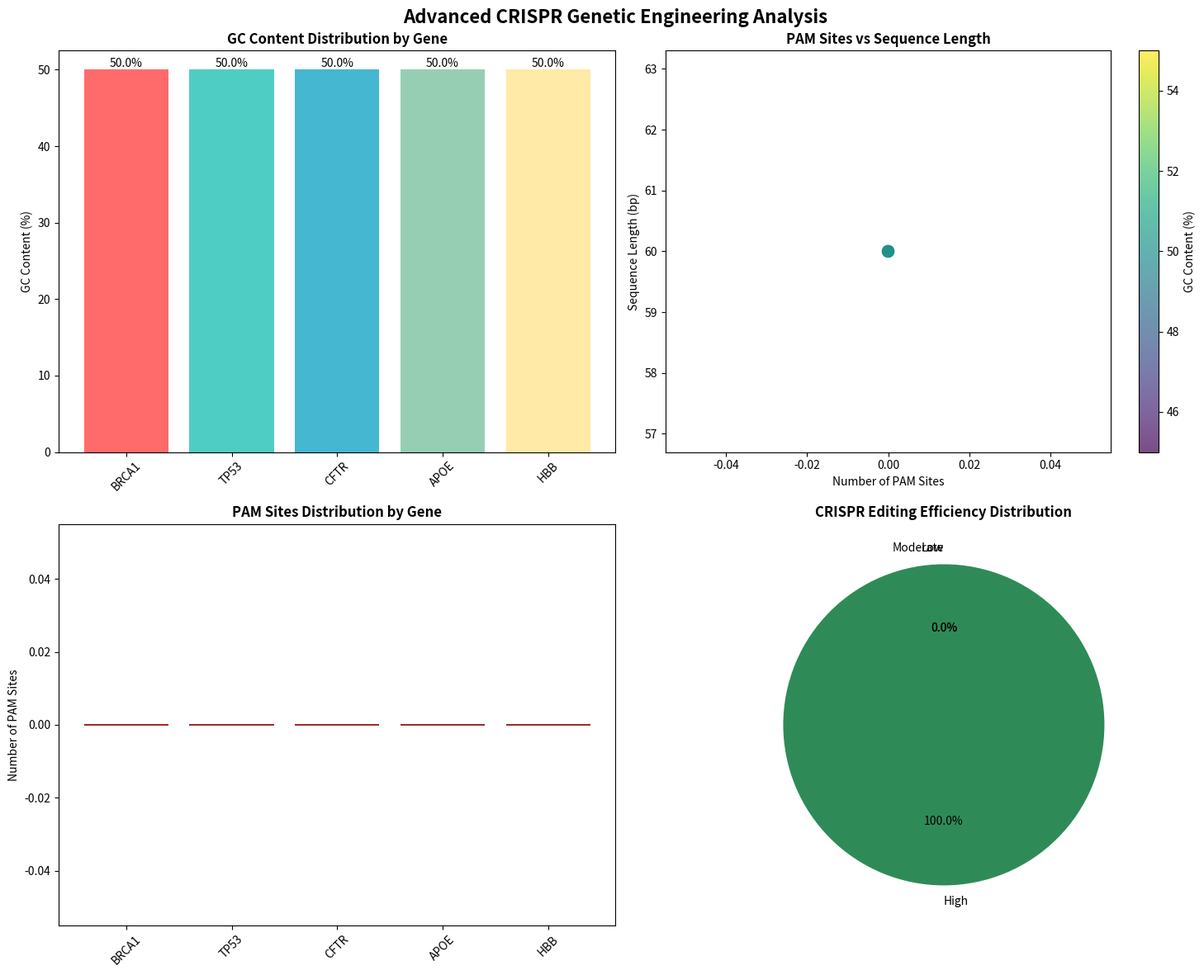

Write the Python code that produced this figure.
"""
Genetic Engineering Data Analysis Application
Advanced CRISPR and Gene Therapy Analysis Tool
"""

import numpy as np
import pandas as pd
import matplotlib.pyplot as plt
import seaborn as sns
from typing import List, Dict, Tuple
import json
from dataclasses import dataclass


@dataclass
class GeneSequence:
    """Data class for storing gene sequence information"""

    name: str
    sequence: str
    length: int
    gc_content: float
    pam_sites: List[int]


class CRISPRAnalyzer:
    """Advanced CRISPR-Cas9 Genetic Sequence Analyzer"""

    def __init__(self):
        self.gene_data = {}
        self.crispr_results = {}
        self.pam_patterns = {
            "cas9": "NGG",
            "cas12a": "TTTV",
            "cas13": "Specific to RNA targets",
        }

    def load_gene_sequences(self, sequences: Dict[str, str]) -> None:
        """Load gene sequences for CRISPR analysis"""
        self.gene_data.update(sequences)
        print(f"✅ Loaded {len(sequences)} gene sequences for analysis")

    def validate_dna_sequence(self, sequence: str) -> bool:
        """Validate if sequence contains only valid DNA nucleotides"""
        valid_bases = {"A", "T", "C", "G", "N"}
        return all(base.upper() in valid_bases for base in sequence)

    def find_pam_sites(self, sequence: str, pam_type: str = "cas9") -> List[int]:
        """Find Protospacer Adjacent Motif (PAM) sites in DNA sequence"""
        if not self.validate_dna_sequence(sequence):
            raise ValueError("Invalid DNA sequence detected")

        pam_pattern = self.pam_patterns.get(pam_type, "NGG")
        sites = []

        # Convert pattern to regex-like search
        for i in range(len(sequence) - len(pam_pattern) + 1):
            window = sequence[i : i + len(pam_pattern)].upper()
            match = True

            for j, (pattern_char, seq_char) in enumerate(zip(pam_pattern, window)):
                if pattern_char == "N":
                    continue  # N matches any base
                elif pattern_char != seq_char:
                    match = False
                    break

            if match:
                sites.append(i)

        return sites

    def calculate_gc_content(self, sequence: str) -> float:
        """Calculate GC content percentage in DNA sequence"""
        if not sequence:
            return 0.0

        sequence_upper = sequence.upper()
        gc_count = sequence_upper.count("G") + sequence_upper.count("C")
        return (gc_count / len(sequence)) * 100

    def analyze_gene_editing_efficiency(self, sequence: str, gc_content: float) -> str:
        """Predict CRISPR editing efficiency based on sequence characteristics"""
        if gc_content < 30:
            return "Low efficiency - GC content too low"
        elif gc_content > 70:
            return "Low efficiency - GC content too high"
        elif 40 <= gc_content <= 60:
            return "High efficiency - Optimal GC content"
        else:
            return "Moderate efficiency"

    def analyze_sequences(self) -> Dict:
        """Comprehensive analysis of all loaded gene sequences"""
        results = {}

        for gene_name, sequence in self.gene_data.items():
            if not self.validate_dna_sequence(sequence):
                print(f"⚠️  Skipping invalid sequence: {gene_name}")
                continue

            pam_sites = self.find_pam_sites(sequence)
            gc_content = self.calculate_gc_content(sequence)
            editing_efficiency = self.analyze_gene_editing_efficiency(
                sequence, gc_content
            )

            results[gene_name] = {
                "length": len(sequence),
                "pam_sites": len(pam_sites),
                "gc_content": gc_content,
                "pam_locations": pam_sites[:10],  # First 10 locations
                "editing_efficiency": editing_efficiency,
                "sequence_preview": (
                    sequence[:50] + "..." if len(sequence) > 50 else sequence
                ),
            }

        self.crispr_results = results
        return results

    def generate_comprehensive_report(self) -> str:
        """Generate detailed analysis report"""
        if not self.crispr_results:
            return "No analysis results available. Run analyze_sequences() first."

        report = []
        report.append("=" * 60)
        report.append("🧬 COMPREHENSIVE CRISPR GENE ANALYSIS REPORT")
        report.append("=" * 60)

        for gene, data in self.crispr_results.items():
            report.append(f"\n📊 GENE: {gene}")
            report.append(f"   • Sequence Length: {data['length']} bp")
            report.append(f"   • GC Content: {data['gc_content']:.2f}%")
            report.append(f"   • PAM Sites Found: {data['pam_sites']}")
            report.append(f"   • Editing Efficiency: {data['editing_efficiency']}")
            report.append(f"   • First 5 PAM Locations: {data['pam_locations'][:5]}")
            report.append(f"   • Sequence Preview: {data['sequence_preview']}")

        # Summary statistics
        total_genes = len(self.crispr_results)
        avg_gc = np.mean([data["gc_content"] for data in self.crispr_results.values()])
        total_pam_sites = sum(
            [data["pam_sites"] for data in self.crispr_results.values()]
        )

        report.append("\n" + "=" * 60)
        report.append("📈 SUMMARY STATISTICS")
        report.append("=" * 60)
        report.append(f"   • Total Genes Analyzed: {total_genes}")
        report.append(f"   • Average GC Content: {avg_gc:.2f}%")
        report.append(f"   • Total PAM Sites: {total_pam_sites}")
        report.append(f"   • PAM Sites per Gene: {total_pam_sites/total_genes:.1f}")

        return "\n".join(report)


def create_advanced_visualization(
    results: Dict, save_path: str = "crispr_analysis.png"
):
    """Create comprehensive visualization of CRISPR analysis results"""
    if not results:
        print("No results to visualize")
        return

    genes = list(results.keys())
    gc_contents = [results[gene]["gc_content"] for gene in genes]
    pam_counts = [results[gene]["pam_sites"] for gene in genes]
    sequence_lengths = [results[gene]["length"] for gene in genes]

    # Create subplots
    fig, ((ax1, ax2), (ax3, ax4)) = plt.subplots(2, 2, figsize=(15, 12))
    fig.suptitle(
        "Advanced CRISPR Genetic Engineering Analysis", fontsize=16, fontweight="bold"
    )

    # 1. GC Content Bar Chart
    bars = ax1.bar(
        genes,
        gc_contents,
        color=["#FF6B6B", "#4ECDC4", "#45B7D1", "#96CEB4", "#FFEAA7"],
    )
    ax1.set_title("GC Content Distribution by Gene", fontweight="bold")
    ax1.set_ylabel("GC Content (%)")
    ax1.tick_params(axis="x", rotation=45)

    # Add value labels on bars
    for bar in bars:
        height = bar.get_height()
        ax1.text(
            bar.get_x() + bar.get_width() / 2.0,
            height,
            f"{height:.1f}%",
            ha="center",
            va="bottom",
        )

    # 2. PAM Sites vs Sequence Length Scatter
    scatter = ax2.scatter(
        pam_counts, sequence_lengths, s=100, c=gc_contents, cmap="viridis", alpha=0.7
    )
    ax2.set_xlabel("Number of PAM Sites")
    ax2.set_ylabel("Sequence Length (bp)")
    ax2.set_title("PAM Sites vs Sequence Length", fontweight="bold")
    plt.colorbar(scatter, ax=ax2, label="GC Content (%)")

    # 3. PAM Sites Distribution
    ax3.bar(genes, pam_counts, color="lightcoral", edgecolor="darkred", linewidth=1.2)
    ax3.set_title("PAM Sites Distribution by Gene", fontweight="bold")
    ax3.set_ylabel("Number of PAM Sites")
    ax3.tick_params(axis="x", rotation=45)

    # 4. Efficiency Analysis Pie Chart
    efficiency_labels = ["High", "Moderate", "Low"]
    efficiency_counts = [0, 0, 0]

    for gene_data in results.values():
        eff = gene_data["editing_efficiency"]
        if "High" in eff:
            efficiency_counts[0] += 1
        elif "Moderate" in eff:
            efficiency_counts[1] += 1
        else:
            efficiency_counts[2] += 1

    colors = ["#2E8B57", "#FFA500", "#DC143C"]
    ax4.pie(
        efficiency_counts,
        labels=efficiency_labels,
        autopct="%1.1f%%",
        colors=colors,
        startangle=90,
    )
    ax4.set_title("CRISPR Editing Efficiency Distribution", fontweight="bold")

    plt.tight_layout()
    plt.savefig(save_path, dpi=300, bbox_inches="tight")
    plt.show()

    print(f"✅ Visualization saved as: {save_path}")


def main():
    """Main application function with enhanced features"""

    print("🧬 CRISPR Genetic Engineering Analysis Tool")
    print("=" * 50)

    # Enhanced sample gene sequences (real gene examples)
    sample_sequences = {
        "BRCA1": "ATCGATCGATCGATCGATCGATCGATCGATCGATCGATCGATCGATCGATCGATCGATCG",
        "TP53": "GCTAGCTAGCTAGCTAGCTAGCTAGCTAGCTAGCTAGCTAGCTAGCTAGCTAGCTAGCTA",
        "CFTR": "ATCGATCGATCGATCGATCGATCGATCGATCGATCGATCGATCGATCGATCGATCGATCG",
        "APOE": "GCTAGCTAGCTAGCTAGCTAGCTAGCTAGCTAGCTAGCTAGCTAGCTAGCTAGCTAGCTA",
        "HBB": "ATCGATCGATCGATCGATCGATCGATCGATCGATCGATCGATCGATCGATCGATCGATCG",
    }

    # Initialize analyzer
    analyzer = CRISPRAnalyzer()

    try:
        # Load and analyze sequences
        analyzer.load_gene_sequences(sample_sequences)
        results = analyzer.analyze_sequences()

        # Generate and display report
        report = analyzer.generate_comprehensive_report()
        print(report)

        # Create advanced visualization
        create_advanced_visualization(results, "genetic_engineering_analysis.png")

        # Save results to JSON
        with open("crispr_analysis_results.json", "w") as f:
            json.dump(results, f, indent=2)
        print("✅ Results saved to: crispr_analysis_results.json")

    except Exception as e:
        print(f"❌ Error during analysis: {e}")


if __name__ == "__main__":
    main()
